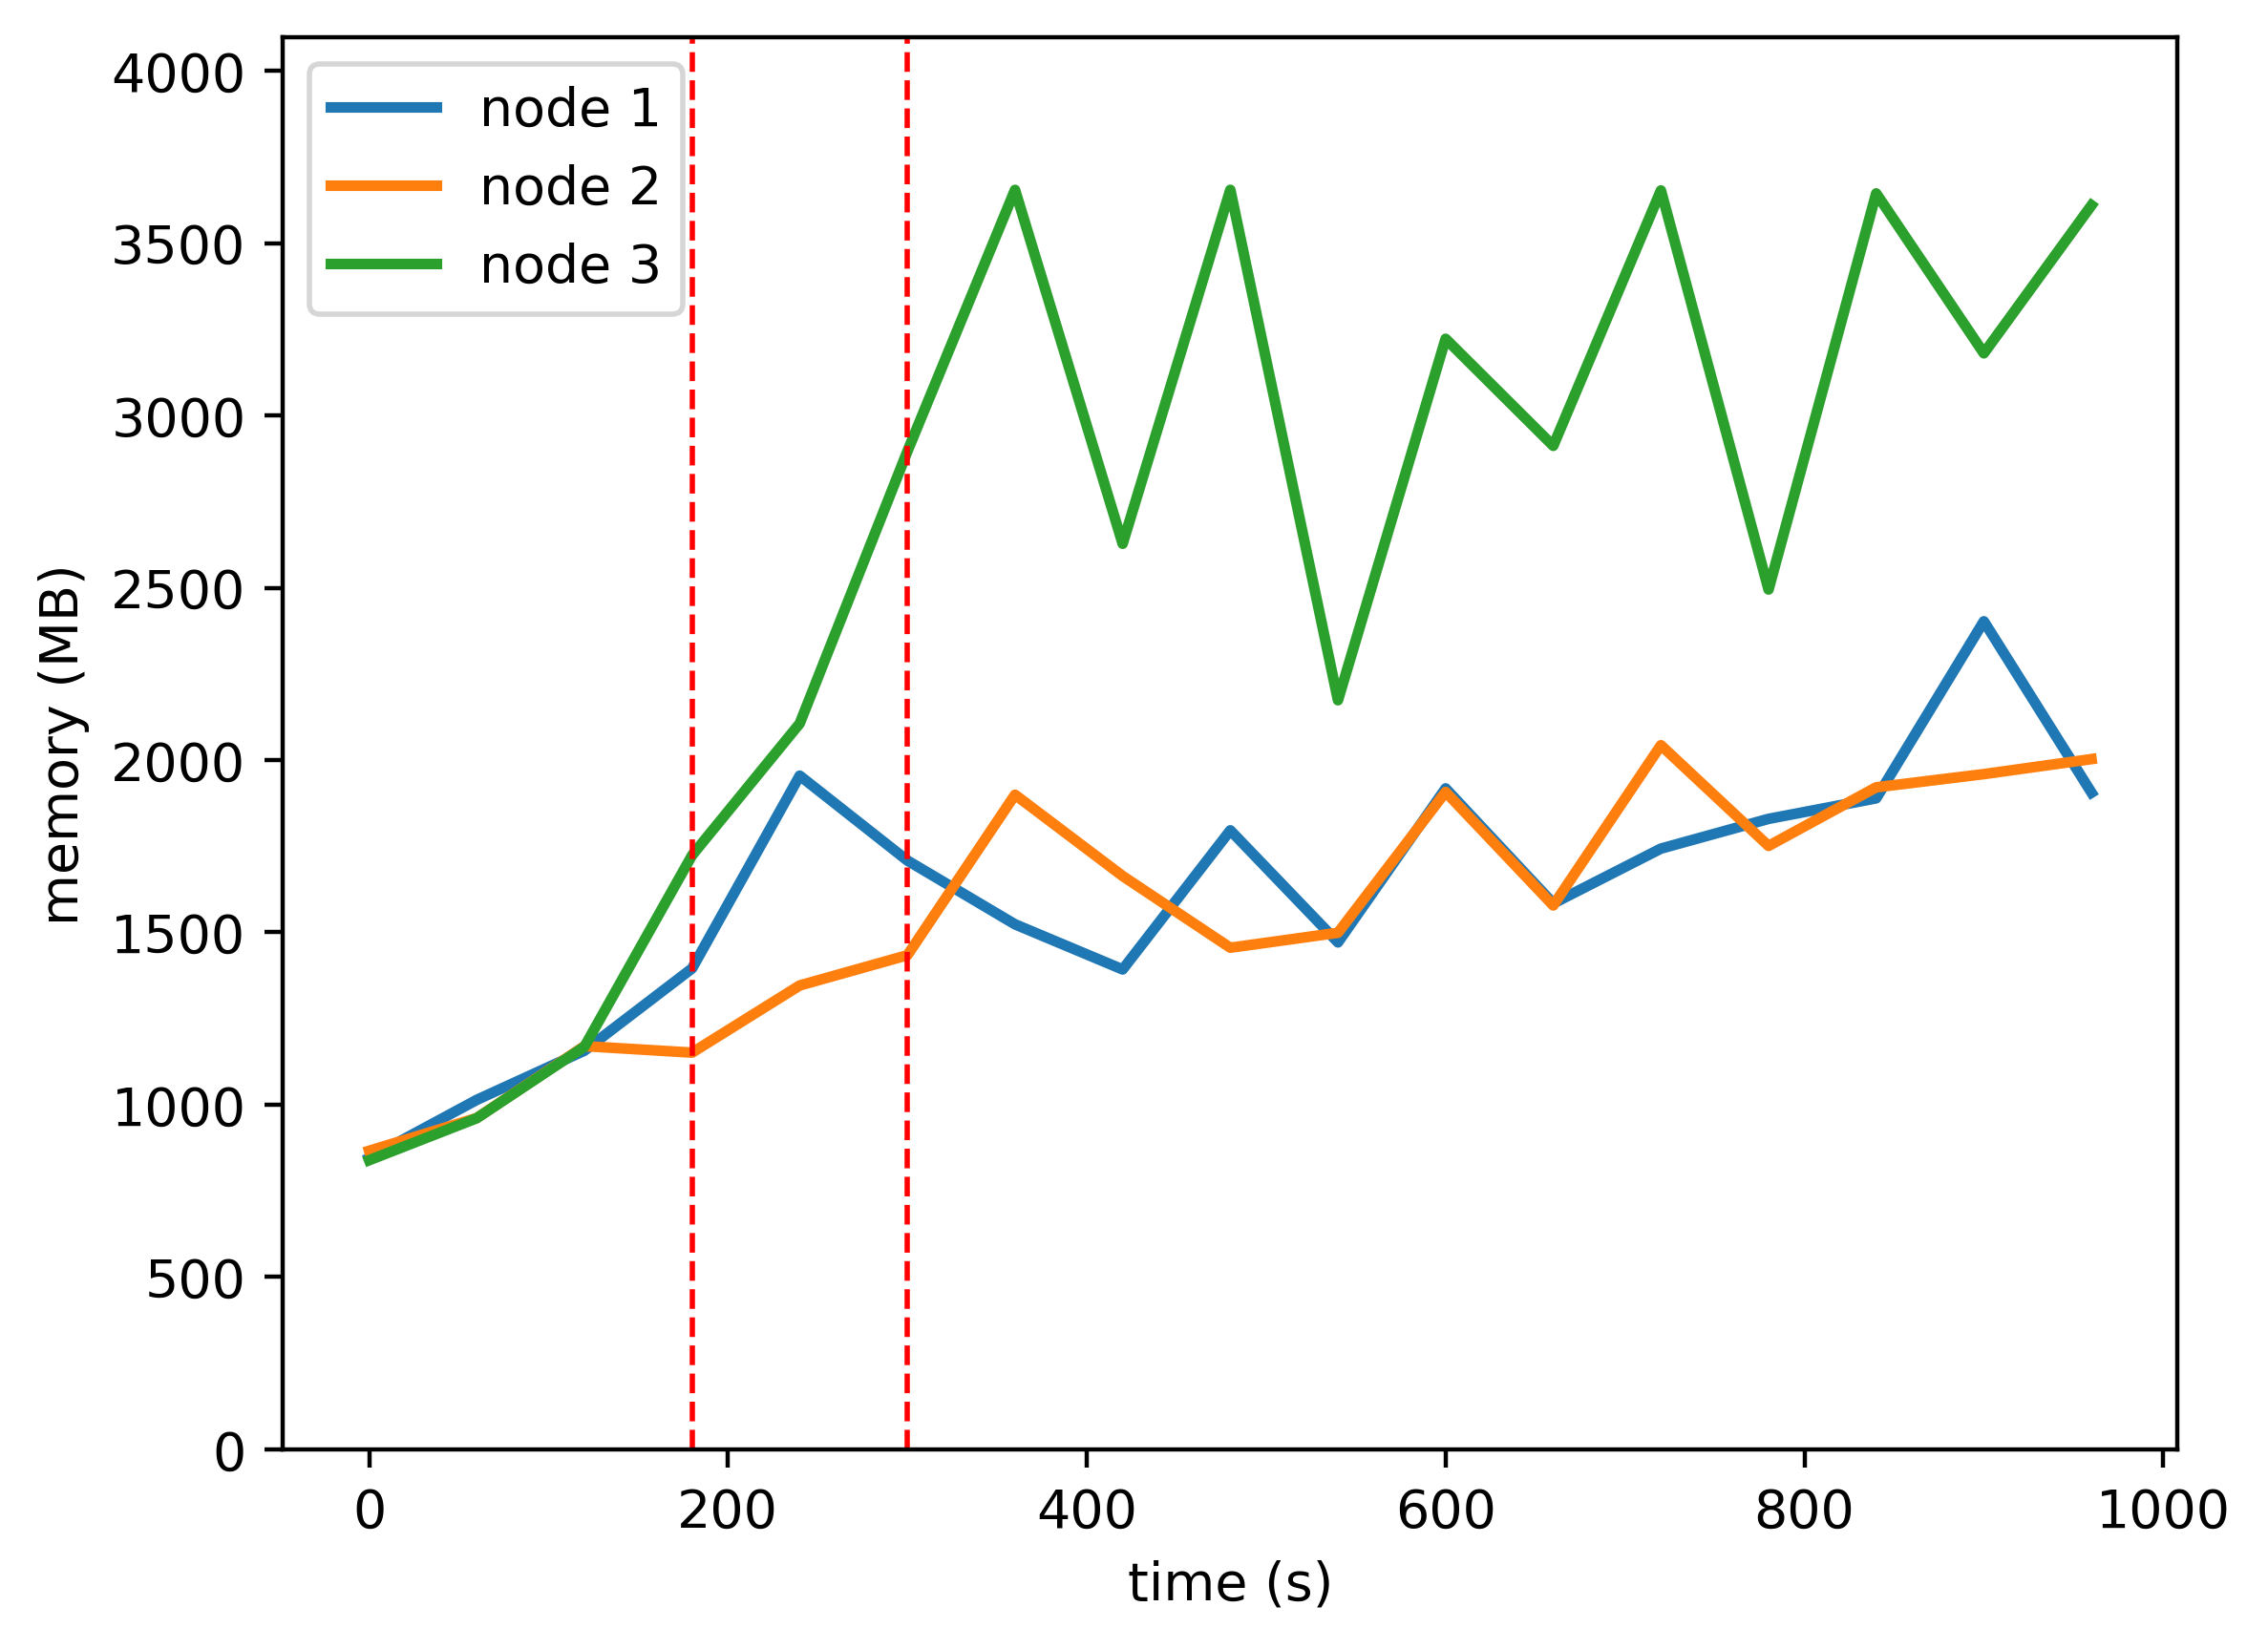

Data behind this chart, as committed beside it:
timestamp, ppgcc-m02, ppgcc-m02 pod amount, ppgcc-m03, ppgcc-m03 pod amount, ppgcc-m04, ppgcc-m04 pod amount
0, 865980, 2, 887016, 2, 859056, 2
60, 1038372, 2, 984432, 2, 983928, 2
120, 1184496, 2, 1198008, 2, 1196240, 2
180, 1428888, 2, 1178736, 1, 1765028, 3
240, 2001636, 2, 1378320, 1, 2156672, 3
300, 1749516, 1, 1468080, 1, 2965172, 4
360, 1559964, 1, 1944996, 1, 3742088, 4
420, 1425852, 1, 1703436, 1, 2690732, 4
480, 1839144, 1, 1490388, 1, 3742256, 4
540, 1506240, 1, 1534872, 1, 2225792, 4
600, 1963752, 1, 1953180, 1, 3299744, 4
660, 1622004, 1, 1616052, 1, 2981656, 4
720, 1784892, 1, 2092044, 1, 3740448, 4
780, 1873300, 1, 1792932, 1, 2554784, 4
840, 1934284, 1, 1967040, 1, 3731660, 4
900, 2460304, 1, 2006244, 1, 3256588, 4
960, 1951124, 1, 2050860, 1, 3696412, 4
